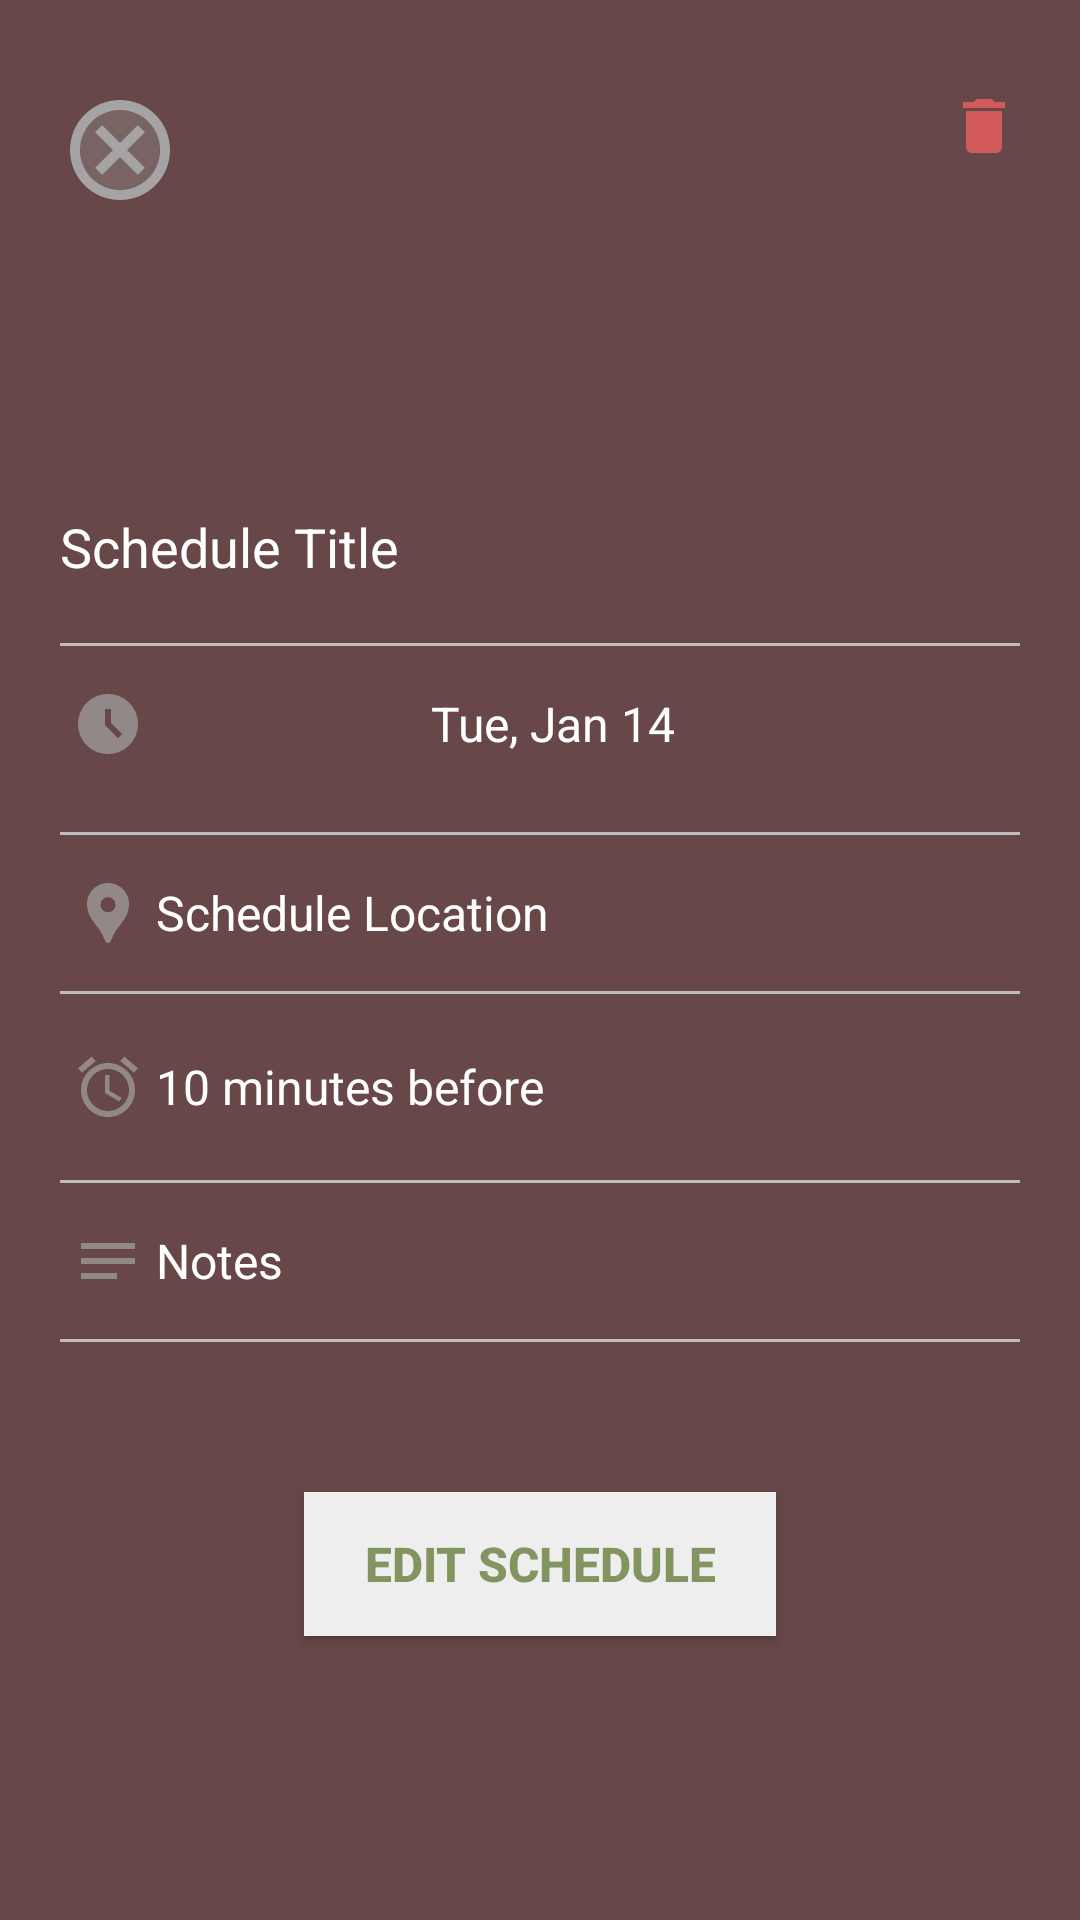

This screen was rendered from an Android layout file. Write that file and the resources it references.
<!-- AndroidManifest.xml: application theme Theme.CircleLink -->
<!-- res/layout/activity_view_schedule.xml -->
<?xml version="1.0" encoding="utf-8"?>
<LinearLayout xmlns:android="http://schemas.android.com/apk/res/android"
    xmlns:tools="http://schemas.android.com/tools"
    android:id="@+id/main"
    android:layout_width="match_parent"
    android:layout_height="match_parent"
    android:paddingStart="20dp"
    android:paddingEnd="20dp"
    android:orientation="vertical"
    android:background="@color/brown"
    tools:context=".ViewScheduleActivity">

    <LinearLayout
        android:layout_width="match_parent"
        android:layout_height="wrap_content"
        android:layout_marginTop="30dp"
        android:orientation="horizontal">

        <ImageButton
            android:layout_width="wrap_content"
            android:layout_height="wrap_content"
            android:background="@null"
            android:src="@drawable/twotone_cancel_24"
            android:onClick="closeAction"/>

        <View
            android:layout_width="0dp"
            android:layout_height="0dp"
            android:layout_weight="1" />

        <ImageButton
            android:layout_width="wrap_content"
            android:layout_height="wrap_content"
            android:background="@null"
            android:src="@drawable/baseline_delete_24"
            android:onClick="deleteScheduleAction"/>


    </LinearLayout>

    <TextView
        android:id="@+id/scheduleNameTV"
        android:layout_width="wrap_content"
        android:layout_height="wrap_content"
        android:layout_marginTop="100dp"
        android:textColorHint="@color/material_dynamic_neutral_variant70"
        android:textColor="@color/white"
        android:textSize="18sp"
        android:text="Schedule Title"/>

    <View
        android:layout_width="match_parent"
        android:layout_height="1dp"
        android:layout_marginTop="20dp"
        android:background="#BDBDBD" />

    <LinearLayout
        android:layout_width="match_parent"
        android:layout_height="wrap_content"
        android:layout_marginTop="10dp"
        android:gravity="center"
        android:orientation="horizontal">

        <ImageView
            android:id="@+id/timeIcon"
            android:layout_width="wrap_content"
            android:layout_height="wrap_content"
            android:src="@drawable/baseline_access_time_filled_24"
            android:contentDescription="Time Icon"
            android:padding="4dp" />

        <TextView
            android:id="@+id/scheduleDateTV"
            android:layout_width="match_parent"
            android:layout_height="wrap_content"
            android:gravity="center_horizontal"
            android:layout_marginEnd="24dp"
            android:textSize="16sp"
            android:textColor="@color/white"
            android:text="Tue, Jan 14" />

    </LinearLayout>

    <LinearLayout
        android:id="@+id/scheduleTimeView"
        android:layout_width="match_parent"
        android:layout_height="wrap_content"
        android:layout_marginTop="10dp"
        android:orientation="horizontal"
        android:gravity="center_vertical"
        android:visibility="gone">

        <TextView
            android:id="@+id/scheduleStartTV"
            android:layout_width="wrap_content"
            android:layout_height="wrap_content"
            android:layout_weight="3"
            android:clickable="true"
            android:focusable="true"
            android:gravity="center"
            android:text="08:00"
            android:textColor="@color/white"
            android:textSize="16sp" />

        <ImageView
            android:layout_width="wrap_content"
            android:layout_height="wrap_content"
            android:layout_weight="1"
            android:src="@drawable/outline_arrow_right_alt_24" />

        <TextView
            android:id="@+id/scheduleEndTV"
            android:layout_width="wrap_content"
            android:layout_height="wrap_content"
            android:layout_weight="3"
            android:gravity="center"
            android:textSize="16sp"
            android:textColor="@color/white"
            android:clickable="true"
            android:focusable="true"
            android:text="08:00" />

    </LinearLayout>

    <View
        android:layout_width="match_parent"
        android:layout_height="1dp"
        android:layout_marginTop="20dp"
        android:background="#BDBDBD" />

    <LinearLayout
        android:layout_width="match_parent"
        android:layout_height="wrap_content"
        android:layout_marginTop="10dp"
        android:gravity="center_vertical"
        android:orientation="horizontal">

        <ImageView
            android:layout_width="wrap_content"
            android:layout_height="wrap_content"
            android:src="@drawable/baseline_location_pin_24"
            android:contentDescription="Location Icon"
            android:padding="4dp" />

        <TextView
            android:id="@+id/scheduleLocationTV"
            android:layout_width="match_parent"
            android:layout_height="wrap_content"
            android:textSize="16sp"
            android:textColor="@color/white"
            android:text="Schedule Location"/>

    </LinearLayout>

    <View
        android:layout_width="match_parent"
        android:layout_height="1dp"
        android:layout_marginTop="10dp"
        android:background="#BDBDBD" />

    <LinearLayout
        android:layout_width="match_parent"
        android:layout_height="wrap_content"
        android:layout_marginTop="10dp"
        android:paddingTop="5dp"
        android:paddingBottom="5dp"
        android:gravity="center_vertical"
        android:orientation="horizontal">

        <ImageView
            android:layout_width="wrap_content"
            android:layout_height="wrap_content"
            android:src="@drawable/baseline_alarm_24"
            android:contentDescription="Alarm Icon"
            android:padding="4dp" />

        <TextView
            android:id="@+id/scheduleTimeAlarmTV"
            android:layout_width="wrap_content"
            android:layout_height="wrap_content"
            android:text="10 minutes before"
            android:textSize="16sp"
            android:textColor="@color/white"/>

    </LinearLayout>

    <View
        android:layout_width="match_parent"
        android:layout_height="1dp"
        android:layout_marginTop="10dp"
        android:background="#BDBDBD" />

    <LinearLayout
        android:layout_width="match_parent"
        android:layout_height="wrap_content"
        android:layout_marginTop="10dp"
        android:gravity="center_vertical"
        android:orientation="horizontal">

        <ImageView
            android:layout_width="wrap_content"
            android:layout_height="wrap_content"
            android:src="@drawable/baseline_notes_24"
            android:contentDescription="Notes Icon"
            android:padding="4dp" />

        <TextView
            android:id="@+id/scheduleNotesTV"
            android:layout_width="match_parent"
            android:layout_height="wrap_content"
            android:textSize="16sp"
            android:textColor="@color/white"
            android:text="Notes"/>

    </LinearLayout>

    <View
        android:layout_width="match_parent"
        android:layout_height="1dp"
        android:layout_marginTop="10dp"
        android:background="#BDBDBD" />

    <Button
        android:layout_marginTop="50dp"
        android:layout_width="wrap_content"
        android:layout_height="wrap_content"
        android:layout_gravity="center"
        android:paddingStart="20dp"
        android:paddingEnd="20dp"
        android:text="Edit Schedule"
        android:textColor="@color/green_moss"
        android:background="@color/light_gray"
        android:textStyle="bold"
        android:textSize="16sp"
        android:onClick="editScheduleAction"/>

</LinearLayout>
<!-- resources referenced by this layout -->
<resources>
  <color name="brown">#674747</color>
  <color name="green_moss">#829460</color>
  <color name="light_gray">#EEEEEE</color>
  <color name="white">#FFFFFFFF</color>
  <!-- drawable baseline_access_time_filled_24 (drawable) -->
  <vector xmlns:android="http://schemas.android.com/apk/res/android" android:height="24dp" android:tint="#928888" android:viewportHeight="24" android:viewportWidth="24" android:width="24dp">
        
      <path android:fillColor="@android:color/white" android:pathData="M11.99,2C6.47,2 2,6.48 2,12s4.47,10 9.99,10C17.52,22 22,17.52 22,12S17.52,2 11.99,2zM15.29,16.71L11,12.41V7h2v4.59l3.71,3.71L15.29,16.71z"/>
      
  </vector>
  <!-- drawable baseline_alarm_24 (drawable) -->
  <vector xmlns:android="http://schemas.android.com/apk/res/android" android:height="24dp" android:tint="#928888" android:viewportHeight="24" android:viewportWidth="24" android:width="24dp">
        
      <path android:fillColor="@android:color/white" android:pathData="M22,5.72l-4.6,-3.86 -1.29,1.53 4.6,3.86L22,5.72zM7.88,3.39L6.6,1.86 2,5.71l1.29,1.53 4.59,-3.85zM12.5,8L11,8v6l4.75,2.85 0.75,-1.23 -4,-2.37L12.5,8zM12,4c-4.97,0 -9,4.03 -9,9s4.02,9 9,9c4.97,0 9,-4.03 9,-9s-4.03,-9 -9,-9zM12,20c-3.87,0 -7,-3.13 -7,-7s3.13,-7 7,-7 7,3.13 7,7 -3.13,7 -7,7z"/>
      
  </vector>
  <!-- drawable baseline_delete_24 (drawable) -->
  <vector xmlns:android="http://schemas.android.com/apk/res/android" android:height="24dp" android:tint="#D35A5A" android:viewportHeight="24" android:viewportWidth="24" android:width="24dp">
        
      <path android:fillColor="@android:color/white" android:pathData="M6,19c0,1.1 0.9,2 2,2h8c1.1,0 2,-0.9 2,-2V7H6v12zM19,4h-3.5l-1,-1h-5l-1,1H5v2h14V4z"/>
      
  </vector>
  <!-- drawable baseline_notes_24 (drawable) -->
  <vector xmlns:android="http://schemas.android.com/apk/res/android" android:autoMirrored="true" android:height="24dp" android:tint="#928888" android:viewportHeight="24" android:viewportWidth="24" android:width="24dp">
        
      <path android:fillColor="@android:color/white" android:pathData="M3,18h12v-2L3,16v2zM3,6v2h18L21,6L3,6zM3,13h18v-2L3,11v2z"/>
      
  </vector>
  <!-- drawable outline_arrow_right_alt_24 (drawable) -->
  <vector xmlns:android="http://schemas.android.com/apk/res/android" android:alpha="0.6" android:autoMirrored="true" android:height="24dp" android:tint="#928888" android:viewportHeight="960" android:viewportWidth="960" android:width="24dp">
        
      <path android:fillColor="@android:color/white" android:pathData="M560,720L504,662L646,520L160,520L160,440L646,440L504,298L560,240L800,480L560,720Z"/>
      
  </vector>
  <style name="Theme.CircleLink" parent="Theme.MaterialComponents.DayNight.NoActionBar">
          
          <item name="colorPrimary">@color/purple_500</item>
          <item name="colorPrimaryVariant">@color/purple_700</item>
          <item name="colorOnPrimary">@color/white</item>
          
          <item name="colorSecondary">@color/teal_200</item>
          <item name="colorSecondaryVariant">@color/teal_700</item>
          <item name="colorOnSecondary">@color/black</item>
          
          <item name="android:statusBarColor">?attr/colorPrimaryVariant</item>
          
      </style>
  <color name="purple_500">#FF6200EE</color>
  <color name="purple_700">#FF3700B3</color>
  <color name="teal_200">#FF03DAC5</color>
  <color name="teal_700">#FF018786</color>
  <color name="black">#FF000000</color>
</resources>
